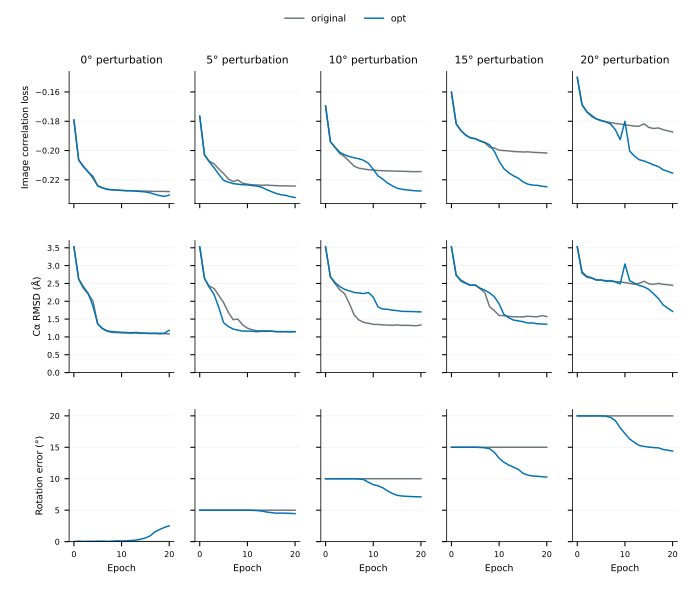

The file beside this chart, header and first rows:
epoch, angle, seed, particles, evaluation_particles, loss, rmsd_A, pose_deg, pose_p90_deg, raw_pose_deg, aligned_pose_deg, train_loss, seconds, method, run
0, 0.0, 1, 50000, 40000, -0.1791, 3.529, 0.004078, 0.01102, 0.004078, 0.004078, , , original, /media/nyh/Elements/Cryodyna/optpose_rel…
1, 0.0, 1, 50000, 40000, -0.2066, 2.617, 0.004078, 0.01102, 0.004078, 0.004078, -0.1966, 30.11, original, /media/nyh/Elements/Cryodyna/optpose_rel…
2, 0.0, 1, 50000, 40000, -0.2112, 2.36, 0.004078, 0.01102, 0.004078, 0.004078, -0.2072, 30.07, original, /media/nyh/Elements/Cryodyna/optpose_rel…
3, 0.0, 1, 50000, 40000, -0.2148, 2.204, 0.004078, 0.01102, 0.004078, 0.004078, -0.2119, 30.69, original, /media/nyh/Elements/Cryodyna/optpose_rel…
4, 0.0, 1, 50000, 40000, -0.2175, 2.005, 0.004078, 0.01102, 0.004078, 0.004078, -0.2147, 30.44, original, /media/nyh/Elements/Cryodyna/optpose_rel…
5, 0.0, 1, 50000, 40000, -0.2241, 1.359, 0.004078, 0.01102, 0.004078, 0.004078, -0.2199, 30.57, original, /media/nyh/Elements/Cryodyna/optpose_rel…
6, 0.0, 1, 50000, 40000, -0.2256, 1.228, 0.004078, 0.01102, 0.004078, 0.004078, -0.2237, 30.49, original, /media/nyh/Elements/Cryodyna/optpose_rel…
7, 0.0, 1, 50000, 40000, -0.2265, 1.157, 0.004078, 0.01102, 0.004078, 0.004078, -0.2253, 30.79, original, /media/nyh/Elements/Cryodyna/optpose_rel…
8, 0.0, 1, 50000, 40000, -0.2269, 1.125, 0.004078, 0.01102, 0.004078, 0.004078, -0.2261, 30.53, original, /media/nyh/Elements/Cryodyna/optpose_rel…
9, 0.0, 1, 50000, 40000, -0.2272, 1.122, 0.004078, 0.01102, 0.004078, 0.004078, -0.2265, 30.45, original, /media/nyh/Elements/Cryodyna/optpose_rel…
10, 0.0, 1, 50000, 40000, -0.2273, 1.114, 0.004078, 0.01102, 0.004078, 0.004078, -0.2269, 30.42, original, /media/nyh/Elements/Cryodyna/optpose_rel…
11, 0.0, 1, 50000, 40000, -0.2275, 1.11, 0.004078, 0.01102, 0.004078, 0.004078, -0.227, 30.59, original, /media/nyh/Elements/Cryodyna/optpose_rel…
12, 0.0, 1, 50000, 40000, -0.2275, 1.103, 0.004078, 0.01102, 0.004078, 0.004078, -0.2271, 30.63, original, /media/nyh/Elements/Cryodyna/optpose_rel…
13, 0.0, 1, 50000, 40000, -0.2276, 1.111, 0.004078, 0.01102, 0.004078, 0.004078, -0.2272, 30.76, original, /media/nyh/Elements/Cryodyna/optpose_rel…
14, 0.0, 1, 50000, 40000, -0.2277, 1.098, 0.004078, 0.01102, 0.004078, 0.004078, -0.2274, 30.67, original, /media/nyh/Elements/Cryodyna/optpose_rel…
15, 0.0, 1, 50000, 40000, -0.2277, 1.101, 0.004078, 0.01102, 0.004078, 0.004078, -0.2274, 30.08, original, /media/nyh/Elements/Cryodyna/optpose_rel…
16, 0.0, 1, 50000, 40000, -0.2278, 1.091, 0.004078, 0.01102, 0.004078, 0.004078, -0.2275, 29.64, original, /media/nyh/Elements/Cryodyna/optpose_rel…
17, 0.0, 1, 50000, 40000, -0.228, 1.095, 0.004078, 0.01102, 0.004078, 0.004078, -0.2276, 29.57, original, /media/nyh/Elements/Cryodyna/optpose_rel…
18, 0.0, 1, 50000, 40000, -0.2279, 1.085, 0.004078, 0.01102, 0.004078, 0.004078, -0.2277, 29.55, original, /media/nyh/Elements/Cryodyna/optpose_rel…
19, 0.0, 1, 50000, 40000, -0.2279, 1.093, 0.004078, 0.01102, 0.004078, 0.004078, -0.2276, 29.51, original, /media/nyh/Elements/Cryodyna/optpose_rel…
20, 0.0, 1, 50000, 40000, -0.2281, 1.083, 0.004078, 0.01102, 0.004078, 0.004078, -0.2277, 29.53, original, /media/nyh/Elements/Cryodyna/optpose_rel…
0, 5.0, 1, 50000, 40000, -0.1765, 3.529, 5, 5, 5, 5, , , original, /media/nyh/Elements/Cryodyna/optpose_rel…
1, 5.0, 1, 50000, 40000, -0.2031, 2.633, 5, 5, 5, 5, -0.1935, 29.69, original, /media/nyh/Elements/Cryodyna/optpose_rel…
2, 5.0, 1, 50000, 40000, -0.2074, 2.42, 5, 5, 5, 5, -0.2039, 29.48, original, /media/nyh/Elements/Cryodyna/optpose_rel…
3, 5.0, 1, 50000, 40000, -0.209, 2.361, 5, 5, 5, 5, -0.2086, 29.69, original, /media/nyh/Elements/Cryodyna/optpose_rel…
4, 5.0, 1, 50000, 40000, -0.2126, 2.162, 5, 5, 5, 5, -0.2109, 29.7, original, /media/nyh/Elements/Cryodyna/optpose_rel…
5, 5.0, 1, 50000, 40000, -0.2157, 1.965, 5, 5, 5, 5, -0.2129, 29.58, original, /media/nyh/Elements/Cryodyna/optpose_rel…
6, 5.0, 1, 50000, 40000, -0.2194, 1.69, 5, 5, 5, 5, -0.2157, 29.89, original, /media/nyh/Elements/Cryodyna/optpose_rel…
7, 5.0, 1, 50000, 40000, -0.2212, 1.484, 5, 5, 5, 5, -0.2191, 29.79, original, /media/nyh/Elements/Cryodyna/optpose_rel…
8, 5.0, 1, 50000, 40000, -0.2202, 1.498, 5, 5, 5, 5, -0.22, 29.62, original, /media/nyh/Elements/Cryodyna/optpose_rel…
9, 5.0, 1, 50000, 40000, -0.2223, 1.337, 5, 5, 5, 5, -0.2212, 29.52, original, /media/nyh/Elements/Cryodyna/optpose_rel…
10, 5.0, 1, 50000, 40000, -0.223, 1.246, 5, 5, 5, 5, -0.222, 29.78, original, /media/nyh/Elements/Cryodyna/optpose_rel…
11, 5.0, 1, 50000, 40000, -0.2234, 1.2, 5, 5, 5, 5, -0.2227, 29.65, original, /media/nyh/Elements/Cryodyna/optpose_rel…
12, 5.0, 1, 50000, 40000, -0.2235, 1.174, 5, 5, 5, 5, -0.2231, 29.81, original, /media/nyh/Elements/Cryodyna/optpose_rel…
13, 5.0, 1, 50000, 40000, -0.2238, 1.171, 5, 5, 5, 5, -0.2233, 29.46, original, /media/nyh/Elements/Cryodyna/optpose_rel…
14, 5.0, 1, 50000, 40000, -0.2236, 1.172, 5, 5, 5, 5, -0.2229, 29.83, original, /media/nyh/Elements/Cryodyna/optpose_rel…
15, 5.0, 1, 50000, 40000, -0.2238, 1.161, 5, 5, 5, 5, -0.2235, 29.57, original, /media/nyh/Elements/Cryodyna/optpose_rel…
16, 5.0, 1, 50000, 40000, -0.224, 1.148, 5, 5, 5, 5, -0.2237, 29.72, original, /media/nyh/Elements/Cryodyna/optpose_rel…
17, 5.0, 1, 50000, 40000, -0.2241, 1.149, 5, 5, 5, 5, -0.2238, 29.58, original, /media/nyh/Elements/Cryodyna/optpose_rel…
18, 5.0, 1, 50000, 40000, -0.2241, 1.146, 5, 5, 5, 5, -0.2239, 29.79, original, /media/nyh/Elements/Cryodyna/optpose_rel…
19, 5.0, 1, 50000, 40000, -0.2242, 1.151, 5, 5, 5, 5, -0.2239, 29.68, original, /media/nyh/Elements/Cryodyna/optpose_rel…
20, 5.0, 1, 50000, 40000, -0.2243, 1.146, 5, 5, 5, 5, -0.224, 29.64, original, /media/nyh/Elements/Cryodyna/optpose_rel…
0, 10.0, 1, 50000, 40000, -0.1696, 3.529, 10, 10, 10, 10, , , original, /media/nyh/Elements/Cryodyna/optpose_rel…
1, 10.0, 1, 50000, 40000, -0.1939, 2.685, 10, 10, 10, 10, -0.1849, 29.28, original, /media/nyh/Elements/Cryodyna/optpose_rel…
2, 10.0, 1, 50000, 40000, -0.198, 2.49, 10, 10, 10, 10, -0.1946, 29.44, original, /media/nyh/Elements/Cryodyna/optpose_rel…
3, 10.0, 1, 50000, 40000, -0.2022, 2.318, 10, 10, 10, 10, -0.1992, 29.61, original, /media/nyh/Elements/Cryodyna/optpose_rel…
4, 10.0, 1, 50000, 40000, -0.2042, 2.208, 10, 10, 10, 10, -0.2015, 29.45, original, /media/nyh/Elements/Cryodyna/optpose_rel…
5, 10.0, 1, 50000, 40000, -0.2075, 1.933, 10, 10, 10, 10, -0.2041, 29.49, original, /media/nyh/Elements/Cryodyna/optpose_rel…
6, 10.0, 1, 50000, 40000, -0.2107, 1.616, 10, 10, 10, 10, -0.2074, 29.62, original, /media/nyh/Elements/Cryodyna/optpose_rel…
7, 10.0, 1, 50000, 40000, -0.2121, 1.473, 10, 10, 10, 10, -0.21, 29.61, original, /media/nyh/Elements/Cryodyna/optpose_rel…
8, 10.0, 1, 50000, 40000, -0.2126, 1.409, 10, 10, 10, 10, -0.2114, 29.56, original, /media/nyh/Elements/Cryodyna/optpose_rel…
9, 10.0, 1, 50000, 40000, -0.2131, 1.383, 10, 10, 10, 10, -0.212, 29.68, original, /media/nyh/Elements/Cryodyna/optpose_rel…
10, 10.0, 1, 50000, 40000, -0.2133, 1.352, 10, 10, 10, 10, -0.2127, 29.48, original, /media/nyh/Elements/Cryodyna/optpose_rel…
11, 10.0, 1, 50000, 40000, -0.2137, 1.35, 10, 10, 10, 10, -0.213, 29.75, original, /media/nyh/Elements/Cryodyna/optpose_rel…
12, 10.0, 1, 50000, 40000, -0.2138, 1.339, 10, 10, 10, 10, -0.2132, 29.71, original, /media/nyh/Elements/Cryodyna/optpose_rel…
13, 10.0, 1, 50000, 40000, -0.2139, 1.331, 10, 10, 10, 10, -0.2133, 29.7, original, /media/nyh/Elements/Cryodyna/optpose_rel…
14, 10.0, 1, 50000, 40000, -0.214, 1.326, 10, 10, 10, 10, -0.2136, 29.71, original, /media/nyh/Elements/Cryodyna/optpose_rel…
15, 10.0, 1, 50000, 40000, -0.2141, 1.335, 10, 10, 10, 10, -0.2137, 29.6, original, /media/nyh/Elements/Cryodyna/optpose_rel…
16, 10.0, 1, 50000, 40000, -0.2142, 1.323, 10, 10, 10, 10, -0.2136, 29.79, original, /media/nyh/Elements/Cryodyna/optpose_rel…
17, 10.0, 1, 50000, 40000, -0.2143, 1.326, 10, 10, 10, 10, -0.2138, 29.57, original, /media/nyh/Elements/Cryodyna/optpose_rel…
... 150 more rows
